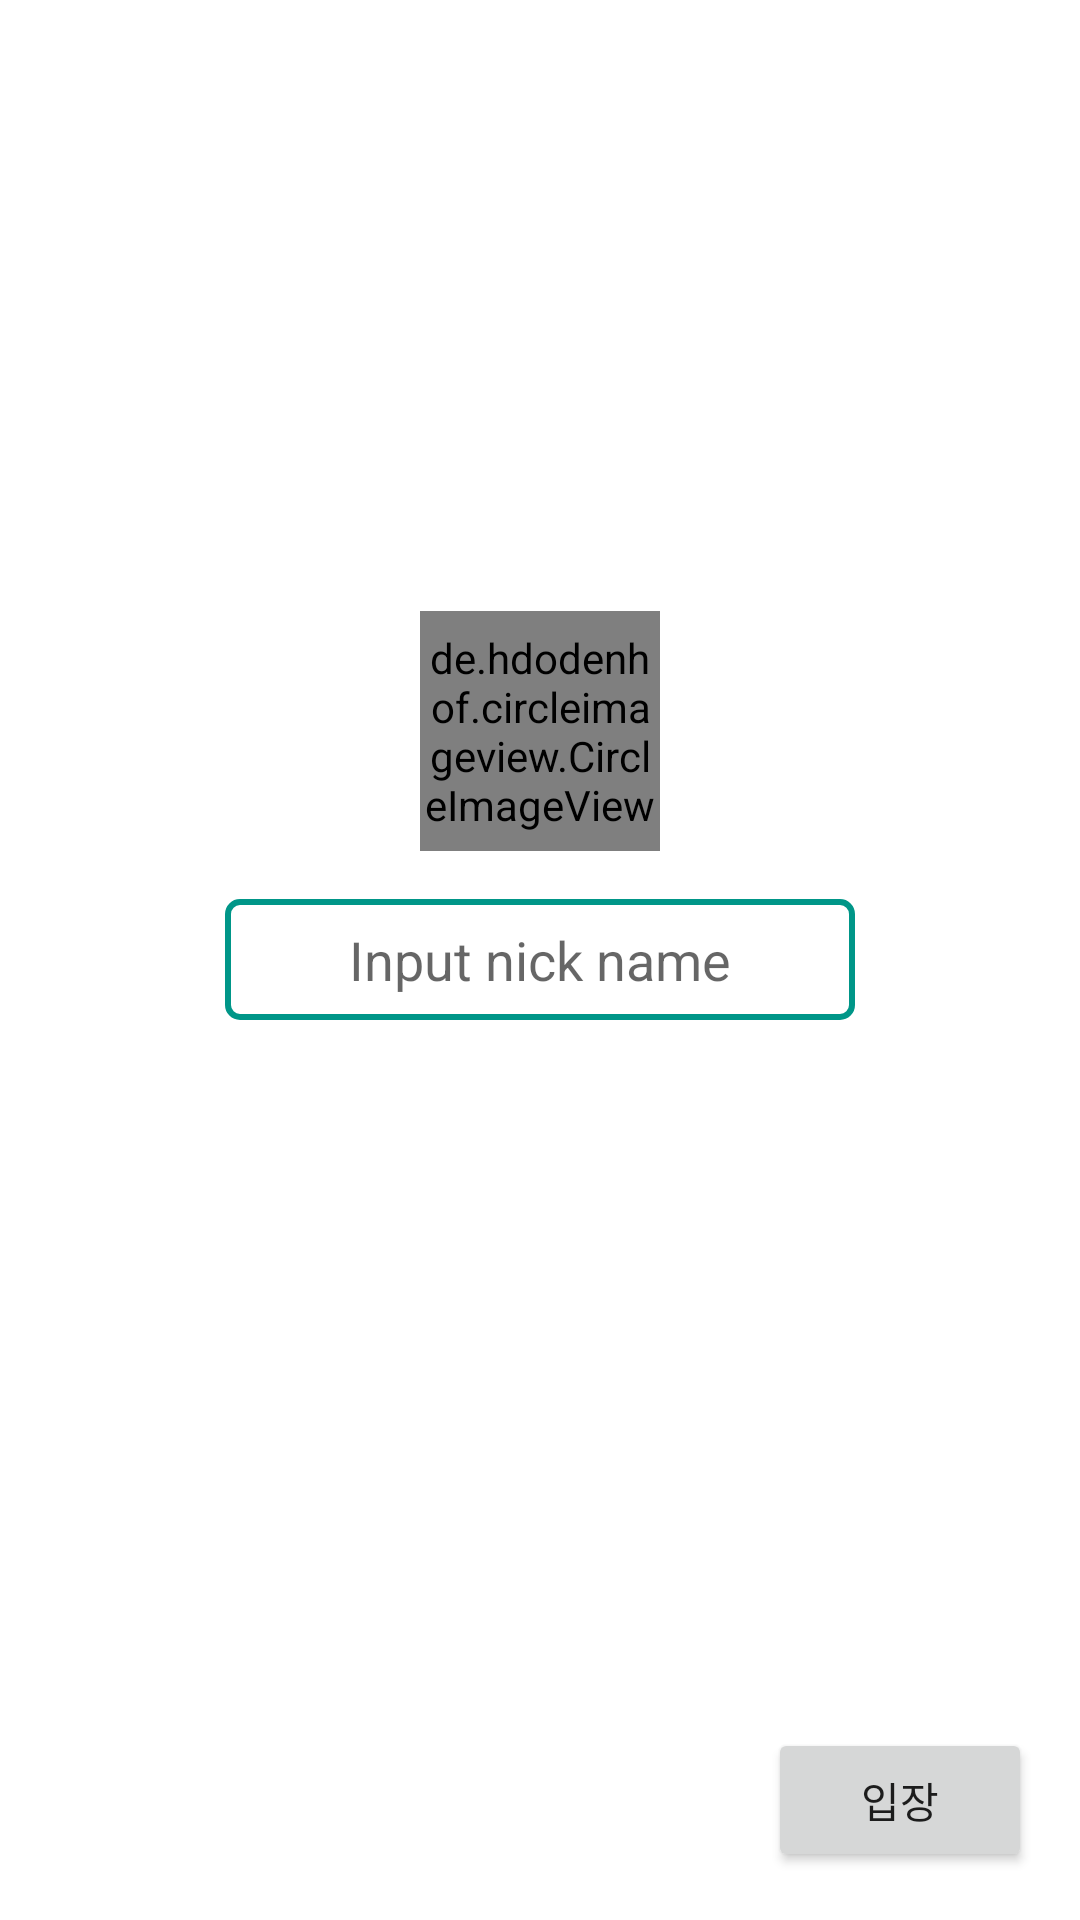

Produce the Android XML layout that renders to this screen, including the resource entries it uses.
<!-- AndroidManifest.xml: application theme Theme.Ex85DBStoreChatting -->
<!-- res/layout/activity_main.xml -->
<?xml version="1.0" encoding="utf-8"?>
<RelativeLayout xmlns:android="http://schemas.android.com/apk/res/android"
    xmlns:app="http://schemas.android.com/apk/res-auto"
    xmlns:tools="http://schemas.android.com/tools"
    android:layout_width="match_parent"
    android:layout_height="match_parent"
    tools:context=".MainActivity">

    <EditText
        android:id="@+id/et_name"
        android:layout_width="wrap_content"
        android:layout_height="wrap_content"
        android:ems="10"
        android:maxLength="10"
        android:layout_centerInParent="true"
        android:hint="Input nick name"
        android:inputType="text"
        android:gravity="center"
        android:padding="8dp"
        android:background="@drawable/back_et_name"
        android:textCursorDrawable="@drawable/et_name_cursor"/>
    
    

    <de.hdodenhof.circleimageview.CircleImageView
        android:id="@+id/iv_profile"
        android:layout_width="80dp"
        android:layout_height="80dp"
        android:layout_centerInParent="true"
        android:layout_above="@id/et_name"
        android:layout_marginBottom="16dp"
        android:src="@mipmap/ic_launcher"
        android:clickable="true"
        android:onClick="clickImage"/>

    <Button
        android:layout_width="wrap_content"
        android:layout_height="wrap_content"
        android:text="입장"
        android:layout_alignParentRight="true"
        android:layout_alignParentBottom="true"
        android:layout_margin="16dp"
        android:onClick="clickBtn"/>


</RelativeLayout>
<!-- resources referenced by this layout -->
<resources>
  <!-- drawable back_et_name (drawable) -->
  <?xml version="1.0" encoding="utf-8"?>
  <shape xmlns:android="http://schemas.android.com/apk/res/android">
  
      
      <solid android:color="#ffffff"/>
      <stroke android:color="@color/colorPrimary" android:width="2dp"/>
      <corners android:radius="4dp"/>
  
  </shape>
  <!-- drawable et_name_cursor (drawable) -->
  <?xml version="1.0" encoding="utf-8"?>
  <shape xmlns:android="http://schemas.android.com/apk/res/android">
  
      
      <solid android:color="@color/colorPrimary"/>
      <size android:width="2dp"/>
  
  </shape>
  <style name="Theme.Ex85DBStoreChatting" parent="Theme.MaterialComponents.DayNight.DarkActionBar">
          
          <item name="colorPrimary">@color/purple_500</item>
          <item name="colorPrimaryVariant">@color/purple_700</item>
          <item name="colorOnPrimary">@color/white</item>
          
          <item name="colorSecondary">@color/teal_200</item>
          <item name="colorSecondaryVariant">@color/teal_700</item>
          <item name="colorOnSecondary">@color/black</item>
          
          <item name="android:statusBarColor" tools:targetApi="l">?attr/colorPrimaryVariant</item>
          
      </style>
  <color name="colorPrimary">#009688</color>
  <!-- not gathered from this repository: default colours our renderer supplied (Android Studio template values) -->
  <color name="purple_500">#FF6200EE</color>
  <color name="purple_700">#FF3700B3</color>
  <color name="teal_200">#FF03DAC5</color>
  <color name="teal_700">#FF018786</color>
  <color name="black">#FF000000</color>
  <color name="white">#FFFFFFFF</color>
</resources>
